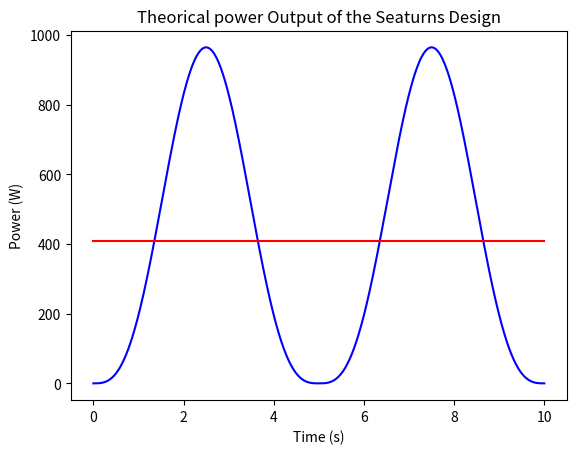
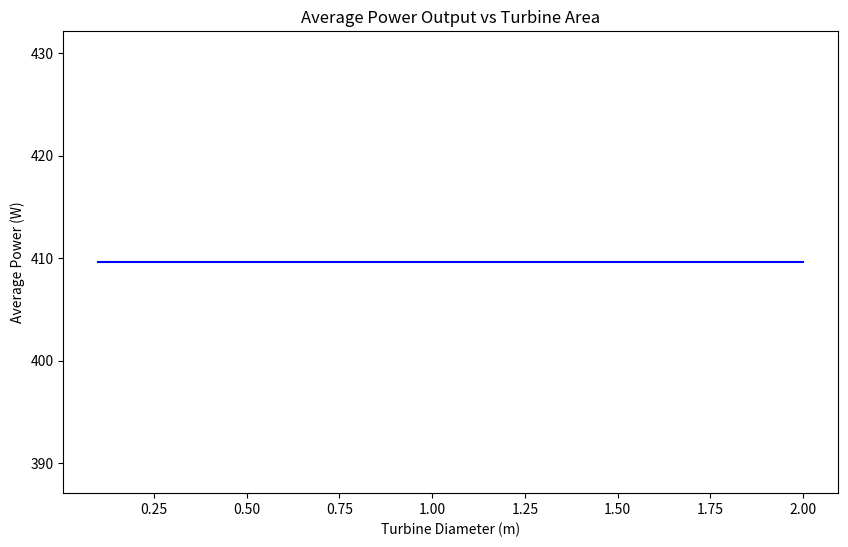
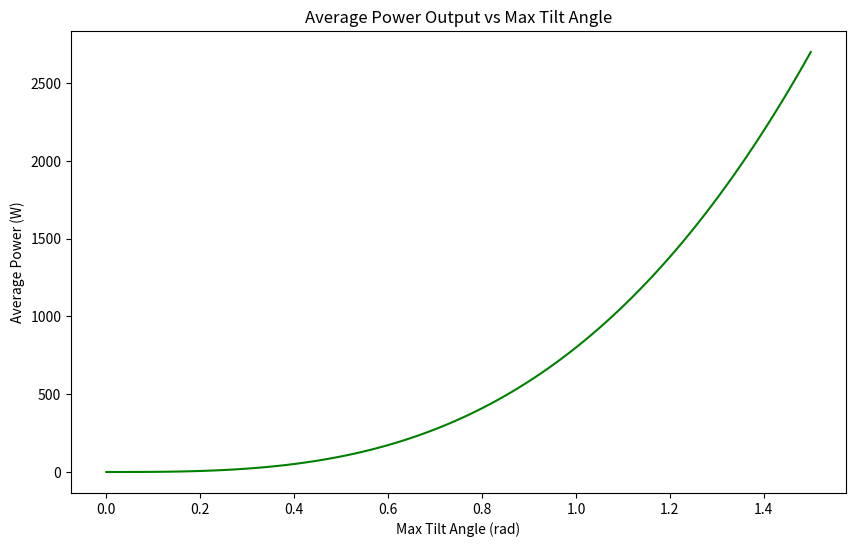
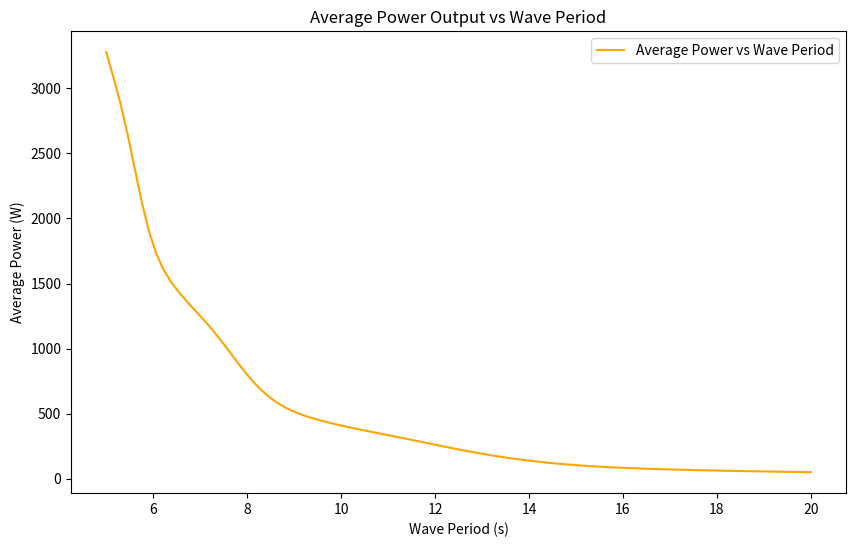

Generate these figures, in order, with matplotlib:
# Simulation for the seaturns design

# Import necessary libraries
import numpy as np
import matplotlib.pyplot as plt
from scipy.integrate import quad

# Design parameters

###################
# Tank dimensions #
###################

tank_inner_diam = 4 # m
tank_outer_diam = 6 # m
tank_length = 10 # m
#   Tank volume
tank_vol = np.pi * (tank_outer_diam**2 - tank_inner_diam**2) * tank_length # m^3

# We assume the tank is filled halfway with water
water_vol = tank_vol / 2 # m^3
water_mass = water_vol * 1000 # kg

# Air / Water interface area
section_area = (tank_outer_diam-tank_inner_diam)*tank_length/2 # m^2


########################
# Wave characteristics #
########################

wave_height = 1.8 # m
wave_period = 10 # s
wave_frequency = 1 / wave_period # Hz


###########################
# Turbine characteristics #
###########################

turbine_diam = 1 # m
turbine_efficiency = 0.5
turbine_area = np.pi * (turbine_diam / 2)**2 # m^2

air_density = 1.2 # kg/m^3





# Assumption : max roll angle
max_roll = 0.8 # rad

# The tank will roll from -max_roll to max_roll and back to -max_roll in a wave period
# The roll speed will follow a sine curve

# Roll angle as a function of time :
def roll_angle(t):
    return max_roll * np.sin(2 * np.pi * (t+wave_period/4) / wave_period)

# Roll speed as a function of time :
def roll_speed(t):
    return (max_roll * 2 * np.pi / wave_period) * np.cos(2 * np.pi * (t + wave_period / 4) / wave_period)

# As a first approximation, we assume that the flow rate is directly proportional to the roll speed
# flow_rate as a function of time :
def volumic_flow_rate(t):
    return abs(roll_speed(t)) * (tank_inner_diam + tank_outer_diam)/4 * section_area # m^3/s

def power(t):
    flow_rate = volumic_flow_rate(t)
    velocity = flow_rate / turbine_area
    return 0.5 * air_density * turbine_area * velocity**3 * turbine_efficiency









t = np.linspace(0, wave_period, 1000)
power_values = np.vectorize(power)(t)
plt.plot(t, power_values, label='Theoretical Power Output', color='blue')
plt.xlabel('Time (s)')
plt.ylabel('Power (W)')
plt.title('Theorical power Output of the Seaturns Design')

# Compute average power
t_start = 0
t_end = wave_period
average_power, _ = quad(power, t_start, t_end)
average_power /= (t_end - t_start)
print(f"Average Power: {average_power:.4f} W")

# Plot average power as a horizontal line
plt.plot(t, [average_power] * len(t), label='Average Power', color='red')


turbine_diameters = np.linspace(0.1, 2, 100)
turbine_powers = []
for diameter in turbine_diameters:
    turbine_diam = diameter
    average_power, _ = quad(power, t_start, t_end)
    average_power /= (t_end - t_start)
    turbine_powers.append(average_power)

turbine_diam = 1 # m

# Plotting
plt.figure(figsize=(10, 6))
plt.plot(turbine_diameters, turbine_powers, label='Average Power vs Turbine Diameter', color='blue')
plt.xlabel('Turbine Diameter (m)')
plt.ylabel('Average Power (W)')
plt.title('Average Power Output vs Turbine Area')


max_tilt_angles = np.linspace(0, 1.5, 100)
turbine_powers = []
for angle in max_tilt_angles:
    max_roll = angle
    average_power, _ = quad(power, t_start, t_end)
    average_power /= (t_end - t_start)
    turbine_powers.append(average_power)

max_roll = 0.8 # rad

# Plotting
plt.figure(figsize=(10, 6))
plt.plot(max_tilt_angles, turbine_powers, label='Average Power vs Max Tilt Angle', color='green')
plt.xlabel('Max Tilt Angle (rad)')
plt.ylabel('Average Power (W)')
plt.title('Average Power Output vs Max Tilt Angle')


wave_periods = np.linspace(5, 20, 100)
turbine_powers = []
for period in wave_periods:
    wave_period = period
    average_power, _ = quad(power, t_start, t_end)
    average_power /= (t_end - t_start)
    turbine_powers.append(average_power)

wave_period = 10 # s

# Plotting
plt.figure(figsize=(10, 6))
plt.plot(wave_periods, turbine_powers, label='Average Power vs Wave Period', color='orange')
plt.xlabel('Wave Period (s)')
plt.ylabel('Average Power (W)')
plt.title('Average Power Output vs Wave Period')

plt.legend()
plt.show()